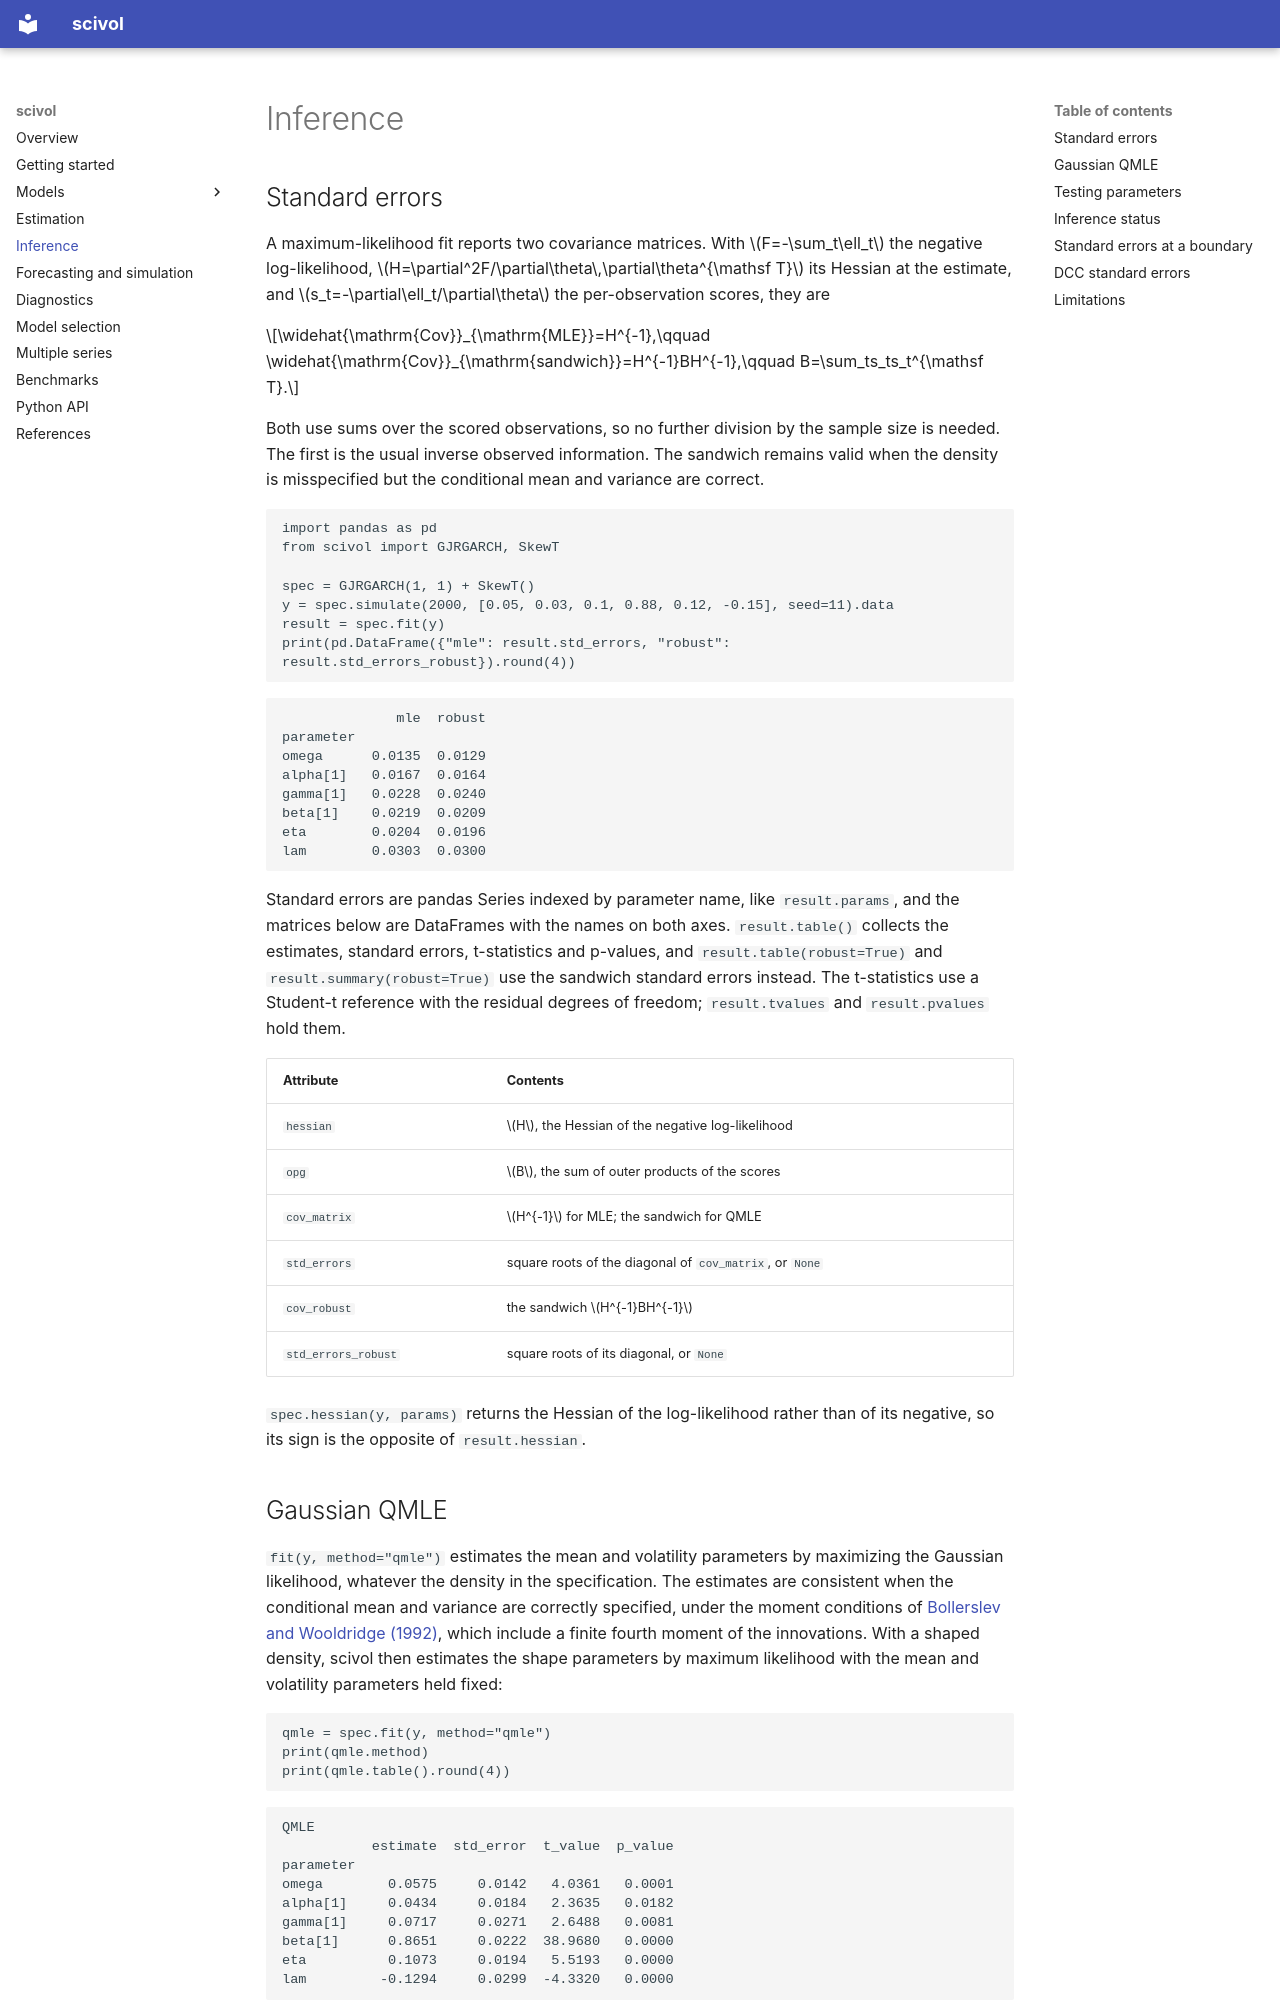

repository: vengveng/scivol · page: inference/index.html · generator: mkdocs

# Inference

## Standard errors

A maximum-likelihood fit reports two covariance matrices. With $F=-\sum_t\ell_t$ the negative log-likelihood, $H=\partial^2F/\partial\theta\,\partial\theta^{\mathsf T}$ its Hessian at the estimate, and $s_t=-\partial\ell_t/\partial\theta$ the per-observation scores, they are

$$\widehat{\mathrm{Cov}}_{\mathrm{MLE}}=H^{-1},\qquad
\widehat{\mathrm{Cov}}_{\mathrm{sandwich}}=H^{-1}BH^{-1},\qquad B=\sum_ts_ts_t^{\mathsf T}.$$

Both use sums over the scored observations, so no further division by the sample size is needed. The first is the usual inverse observed information. The sandwich remains valid when the density is misspecified but the conditional mean and variance are correct.

```python
import pandas as pd
from scivol import GJRGARCH, SkewT

spec = GJRGARCH(1, 1) + SkewT()
y = spec.simulate(2000, [0.05, 0.03, 0.1, 0.88, 0.12, -0.15], seed=11).data
result = spec.fit(y)
print(pd.DataFrame({"mle": result.std_errors, "robust": result.std_errors_robust}).round(4))
```

```text
              mle  robust
parameter
omega      0.0135  0.0129
alpha[1]   0.0167  0.0164
gamma[1]   0.0228  0.0240
beta[1]    0.0219  0.0209
eta        0.0204  0.0196
lam        0.0303  0.0300
```

Standard errors are pandas Series indexed by parameter name, like `result.params`, and the matrices below are DataFrames with the names on both axes. `result.table()` collects the estimates, standard errors, t-statistics and p-values, and `result.table(robust=True)` and `result.summary(robust=True)` use the sandwich standard errors instead. The t-statistics use a Student-t reference with the residual degrees of freedom; `result.tvalues` and `result.pvalues` hold them.

| Attribute | Contents |
| --- | --- |
| `hessian` | $H$, the Hessian of the negative log-likelihood |
| `opg` | $B$, the sum of outer products of the scores |
| `cov_matrix` | $H^{-1}$ for MLE; the sandwich for QMLE |
| `std_errors` | square roots of the diagonal of `cov_matrix`, or `None` |
| `cov_robust` | the sandwich $H^{-1}BH^{-1}$ |
| `std_errors_robust` | square roots of its diagonal, or `None` |

`spec.hessian(y, params)` returns the Hessian of the log-likelihood rather than of its negative, so its sign is the opposite of `result.hessian`.

## Gaussian QMLE

`fit(y, method="qmle")` estimates the mean and volatility parameters by maximizing the Gaussian likelihood, whatever the density in the specification. The estimates are consistent when the conditional mean and variance are correctly specified, under the moment conditions of [Bollerslev and Wooldridge (1992)](references.md#bollerslev-wooldridge-1992), which include a finite fourth moment of the innovations. With a shaped density, scivol then estimates the shape parameters by maximum likelihood with the mean and volatility parameters held fixed:

```python
qmle = spec.fit(y, method="qmle")
print(qmle.method)
print(qmle.table().round(4))
```

```text
QMLE
           estimate  std_error  t_value  p_value
parameter
omega        0.0575     0.0142   4.0361   0.0001
alpha[1]     0.0434     0.0184   2.3635   0.0182
gamma[1]     0.0717     0.0271   2.6488   0.0081
beta[1]      0.8651     0.0222  38.9680   0.0000
eta          0.1073     0.0194   5.5193   0.0000
lam         -0.1294     0.0299  -4.3320   0.0000
```

The covariance of this two-step estimator is the sandwich of the stacked score equations of both steps, so it accounts for the first step's estimation error in the shape parameters. `cov_matrix` and `cov_robust` both hold it. `qmle.hessian` is the Hessian of the final likelihood with the fitted density, which is not the matrix used in that sandwich. For EGARCH, whose recursion centres $|z|$ with the density's $E|z|$, both steps work in the Gaussian stage's parameters, and the covariance of the reported parameters follows by the delta method through $\omega=\omega_N+\sum_i\alpha_i(E|z|-\sqrt{2/\pi})$.
